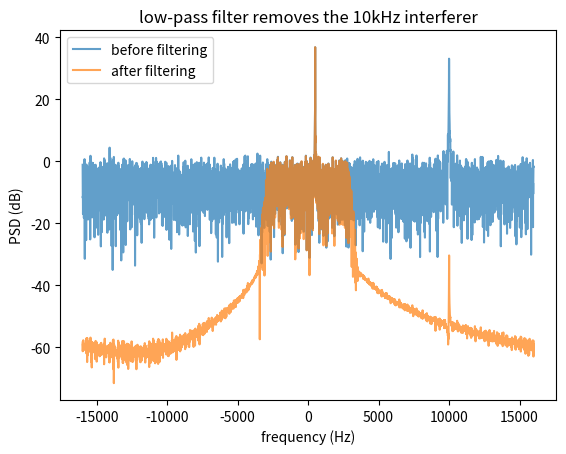

The script that saved this image:
import matplotlib.pyplot as plt
import numpy as np
from scipy.signal import firwin, fftconvolve

sample_rate = 32000
N = 5000
t = np.arange(N) / sample_rate

# wanted signal near 0 Hz, interferer at 10 kHz, plus noise
wanted = np.exp(1j * 2 * np.pi * 500 * t)
interferer = np.exp(1j * 2 * np.pi * 10000 * t)
noise = (np.random.randn(N) + 1j * np.random.randn(N)) / np.sqrt(2)

x = wanted + interferer + 0.5 * noise

h = firwin(101, 3000, fs=sample_rate)

y = fftconvolve(x, h, mode='same')

def psd(signal):
    return 10 * np.log10(np.fft.fftshift(np.abs(np.fft.fft(signal)) ** 2) / len(signal))

freqs = np.fft.fftshift(np.fft.fftfreq(N, d=1/sample_rate))

plt.plot(freqs, psd(x), alpha=0.7, label="before filtering")
plt.plot(freqs, psd(y), alpha=0.7, label="after filtering")
plt.xlabel("frequency (Hz)")
plt.ylabel("PSD (dB)")
plt.legend()
plt.title("low-pass filter removes the 10kHz interferer")
plt.savefig("d30_filter_apply.png", dpi=120)
print("saved")
